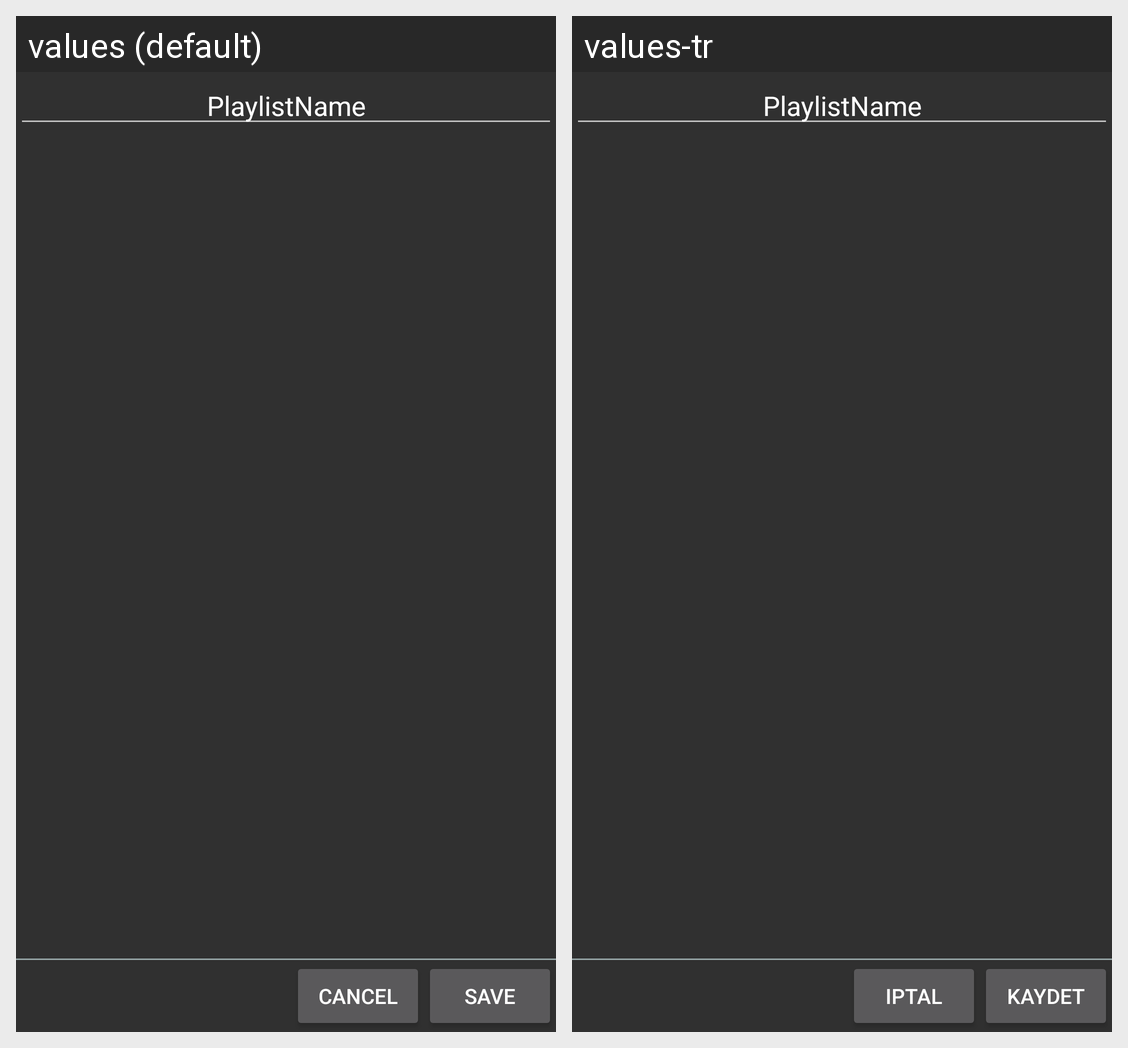

Locale-by-locale string values for the Android screen shown in this grid:
Android screen res/layout/playlist_dialog.xml rendered under 2 locales, left to right: values (default), values-tr. Device: Nexus 5 (rendered at 1080×1920; each locale shown at half size, 540×960, under a caption strip naming it); theme MyMaterialTheme.
Strings drawn on this screen, with the default value and each locale's value (text and hints the layout hard-codes, and strings that could not be matched under every locale, appear in the picture but are not listed):

btnCancelForFilter
  values: Cancel
  values-tr: Iptal

btnSave
  values: Save
  values-tr: Kaydet
